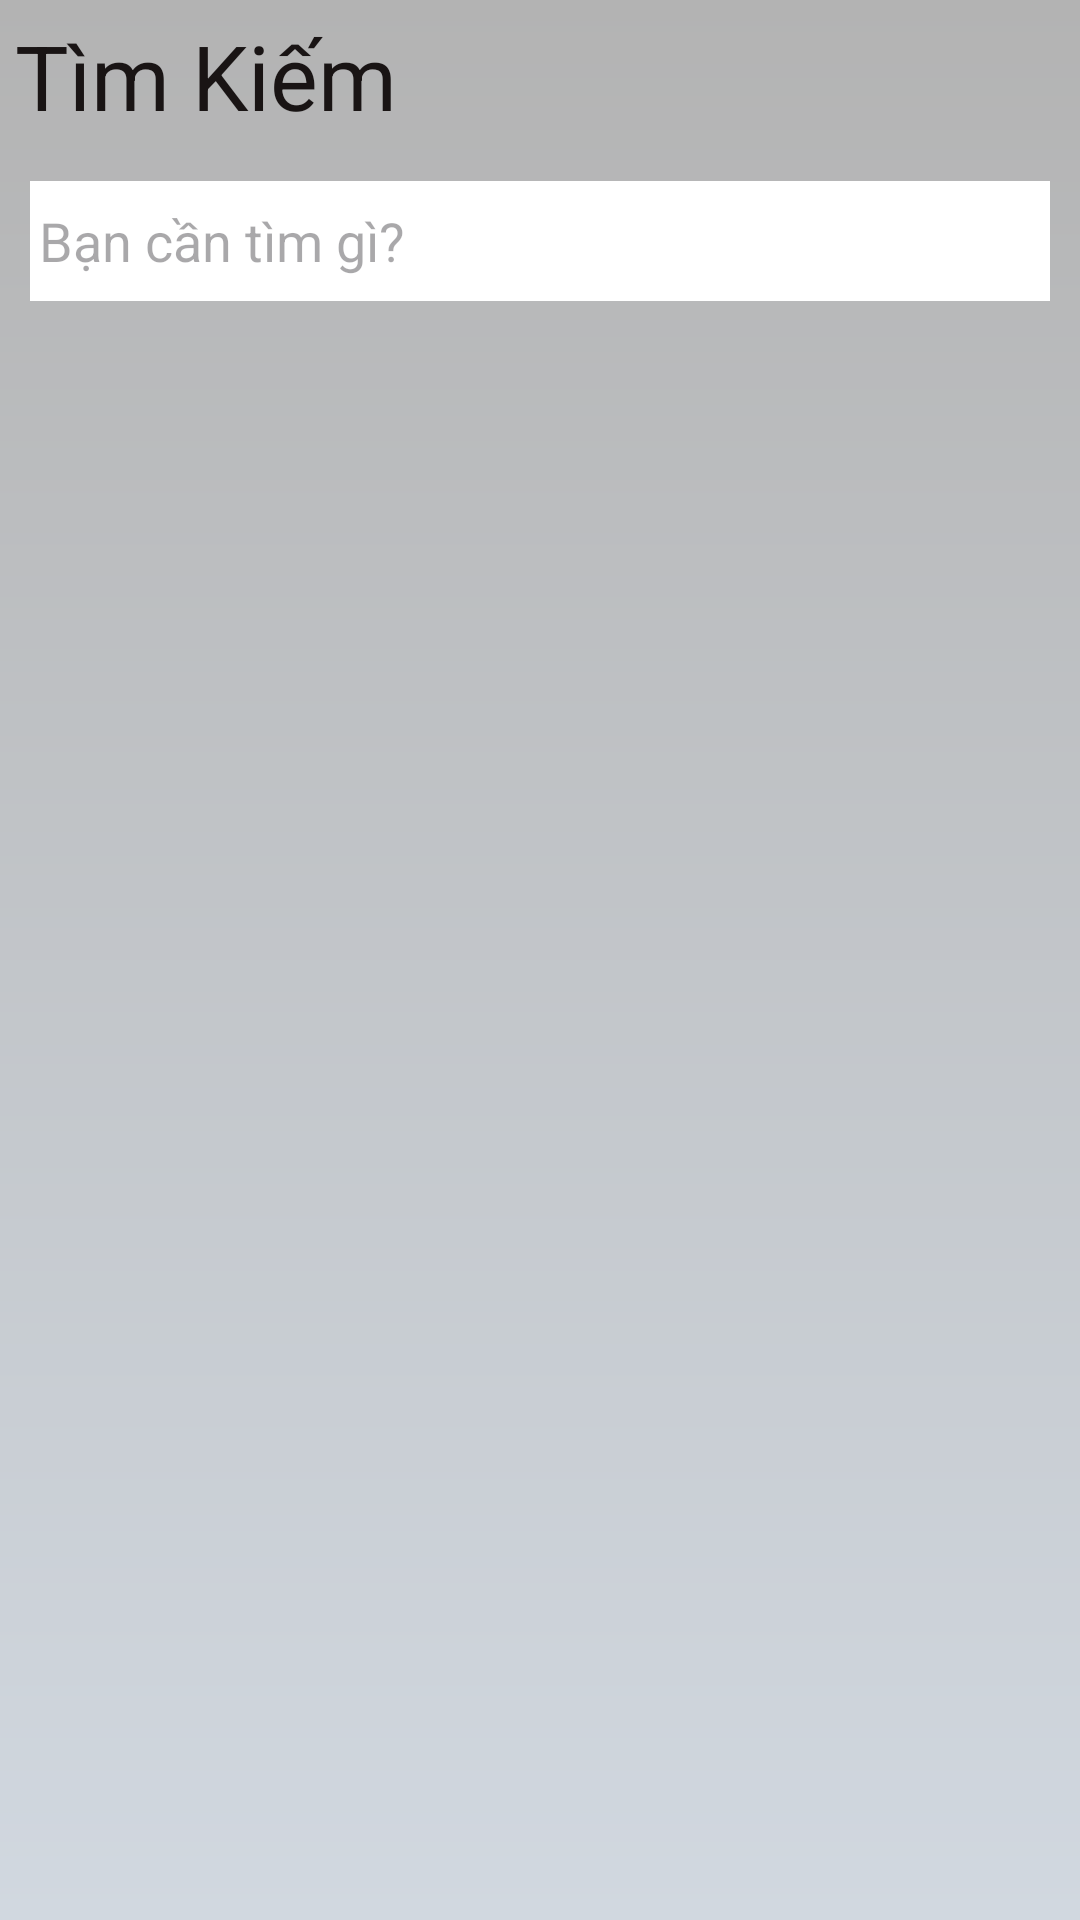

Reconstruct the res/layout file that produces this screen, plus the resources it refers to.
<!-- AndroidManifest.xml: application theme Theme.Music_project -->
<!-- res/layout/fragment_search.xml -->
<?xml version="1.0" encoding="utf-8"?>
<LinearLayout xmlns:android="http://schemas.android.com/apk/res/android"
    xmlns:tools="http://schemas.android.com/tools"
    android:layout_width="match_parent"
    android:layout_height="match_parent"
    android:background="@drawable/custom_background"
    android:orientation="vertical"
    tools:context=".fragment.SearchFragment">

    
    <TextView
        android:layout_margin="5dp"
        android:layout_width="match_parent"
        android:layout_height="wrap_content"
        android:text="Tìm Kiếm"
        android:textColor="@color/black_spotify"
        android:textSize="30sp"
        />

    <EditText
        android:id="@+id/edtSearch"
        android:drawablePadding="5dp"
        android:hint="Bạn cần tìm gì?"
        android:layout_gravity="start"
        android:padding="3dp"
        android:drawableLeft="@drawable/baseline_search_24"
        android:layout_margin="10dp"
        android:layout_width="match_parent"
        android:layout_height="40dp"
        android:background="@color/white_spotify"
        />

    <ListView
        android:layout_marginTop="20dp"
        android:id="@+id/lv"
        android:layout_width="match_parent"
        android:layout_height="wrap_content"/>
</LinearLayout>
<!-- resources referenced by this layout -->
<resources>
  <color name="black_spotify">#191414</color>
  <color name="white_spotify">#FFFFFF</color>
  <!-- drawable custom_background (drawable) -->
  <?xml version="1.0" encoding="utf-8"?>
  <shape xmlns:android="http://schemas.android.com/apk/res/android">
      <gradient android:angle="90" android:startColor="@color/gray_white"
           android:endColor="@color/gray_spotify"/>
  </shape>
  <style name="Theme.Music_project" parent="Base.Theme.Music_project" />
  <color name="gray_white">#D1D8E0</color>
  <color name="gray_spotify">#B3B3B3</color>
  <style name="Base.Theme.Music_project" parent="Theme.Material3.DayNight.NoActionBar">
          
          
      </style>
</resources>
